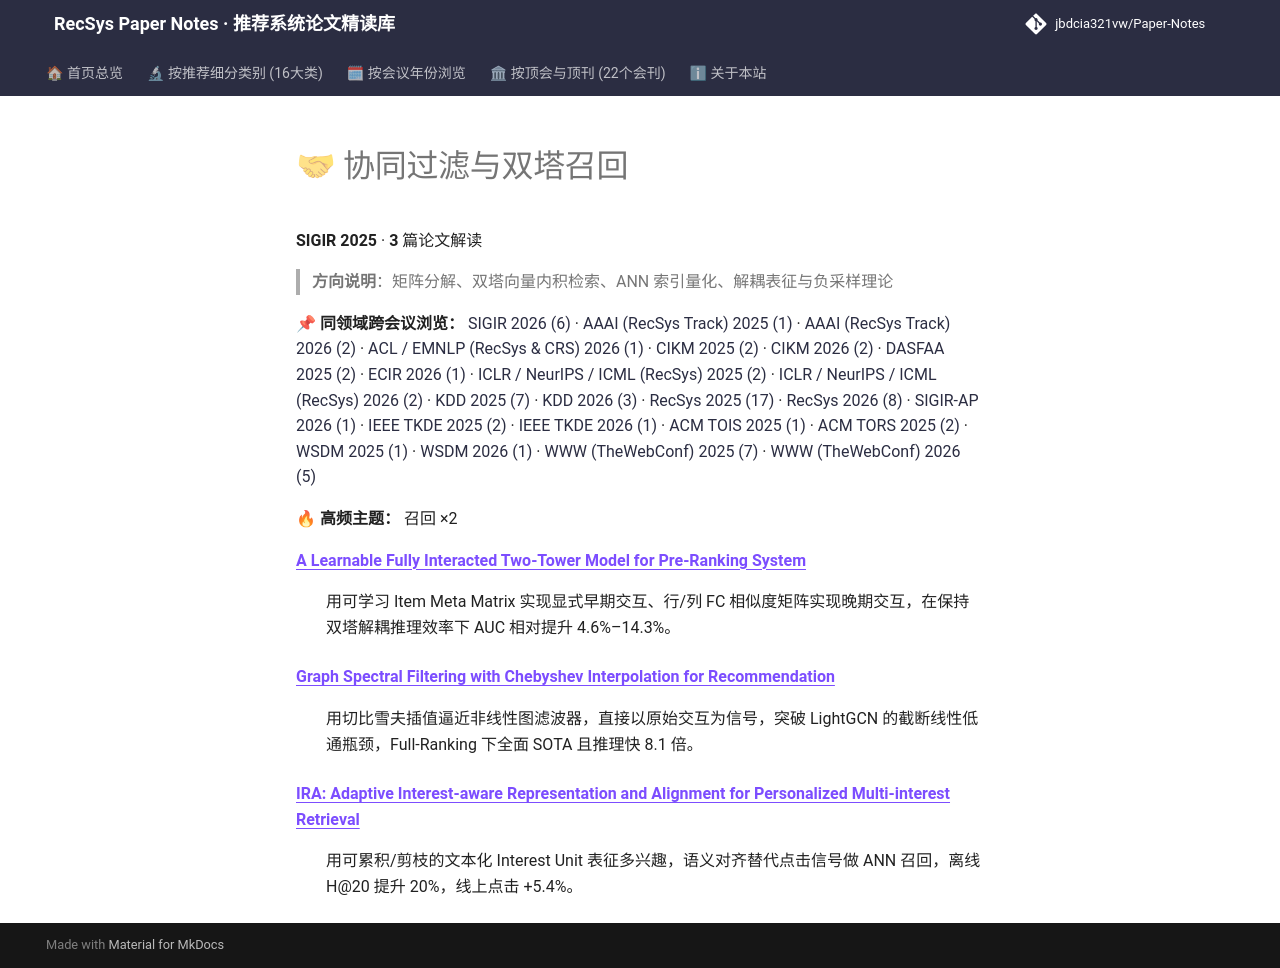

repository: jbdcia321vw/Paper-Notes · page: venues/SIGIR/2025/collaborative_filtering/index.html · generator: mkdocs

# 🤝 协同过滤与双塔召回

**SIGIR 2025** · **3** 篇论文解读

> **方向说明**：矩阵分解、双塔向量内积检索、ANN 索引量化、解耦表征与负采样理论

📌 **同领域跨会议浏览：** [SIGIR 2026 (6)](../../2026/collaborative_filtering/) · [AAAI (RecSys Track) 2025 (1)](../../../AAAI/2025/collaborative_filtering/) · [AAAI (RecSys Track) 2026 (2)](../../../AAAI/2026/collaborative_filtering/) · [ACL / EMNLP (RecSys & CRS) 2026 (1)](../../../ACL_EMNLP/2026/collaborative_filtering/) · [CIKM 2025 (2)](../../../CIKM/2025/collaborative_filtering/) · [CIKM 2026 (2)](../../../CIKM/2026/collaborative_filtering/) · [DASFAA 2025 (2)](../../../DASFAA/2025/collaborative_filtering/) · [ECIR 2026 (1)](../../../ECIR/2026/collaborative_filtering/) · [ICLR / NeurIPS / ICML (RecSys) 2025 (2)](../../../ICLR_NeurIPS_ICML/2025/collaborative_filtering/) · [ICLR / NeurIPS / ICML (RecSys) 2026 (2)](../../../ICLR_NeurIPS_ICML/2026/collaborative_filtering/) · [KDD 2025 (7)](../../../KDD/2025/collaborative_filtering/) · [KDD 2026 (3)](../../../KDD/2026/collaborative_filtering/) · [RecSys 2025 (17)](../../../RecSys/2025/collaborative_filtering/) · [RecSys 2026 (8)](../../../RecSys/2026/collaborative_filtering/) · [SIGIR-AP 2026 (1)](../../../SIGIR-AP/2026/collaborative_filtering/) · [IEEE TKDE 2025 (2)](../../../TKDE/2025/collaborative_filtering/) · [IEEE TKDE 2026 (1)](../../../TKDE/2026/collaborative_filtering/) · [ACM TOIS 2025 (1)](../../../TOIS/2025/collaborative_filtering/) · [ACM TORS 2025 (2)](../../../TORS/2025/collaborative_filtering/) · [WSDM 2025 (1)](../../../WSDM/2025/collaborative_filtering/) · [WSDM 2026 (1)](../../../WSDM/2026/collaborative_filtering/) · [WWW (TheWebConf) 2025 (7)](../../../WWW/2025/collaborative_filtering/) · [WWW (TheWebConf) 2026 (5)](../../../WWW/2026/collaborative_filtering/)

🔥 **高频主题：** 召回 ×2

<dl>
<dt><strong><a href="a_learnable_fully_interacted_two_tower_model_for_pre_ranking_system/">A Learnable Fully Interacted Two-Tower Model for Pre-Ranking System</a></strong></dt>
<dd>
<p>用可学习 Item Meta Matrix 实现显式早期交互、行/列 FC 相似度矩阵实现晚期交互，在保持双塔解耦推理效率下 AUC 相对提升 4.6%–14.3%。</p>
</dd>
<dt><strong><a href="graph_spectral_filtering_with_chebyshev_interpolation_for_recommendation/">Graph Spectral Filtering with Chebyshev Interpolation for Recommendation</a></strong></dt>
<dd>
<p>用切比雪夫插值逼近非线性图滤波器，直接以原始交互为信号，突破 LightGCN 的截断线性低通瓶颈，Full-Ranking 下全面 SOTA 且推理快 8.1 倍。</p>
</dd>
<dt><strong><a href="ira_adaptive_interest_aware_representation_and_alignment_for_personalized_m/">IRA: Adaptive Interest-aware Representation and Alignment for Personalized Multi-interest Retrieval</a></strong></dt>
<dd>
<p>用可累积/剪枝的文本化 Interest Unit 表征多兴趣，语义对齐替代点击信号做 ANN 召回，离线 H@20 提升 20%，线上点击 +5.4%。</p>
</dd>
</dl>
